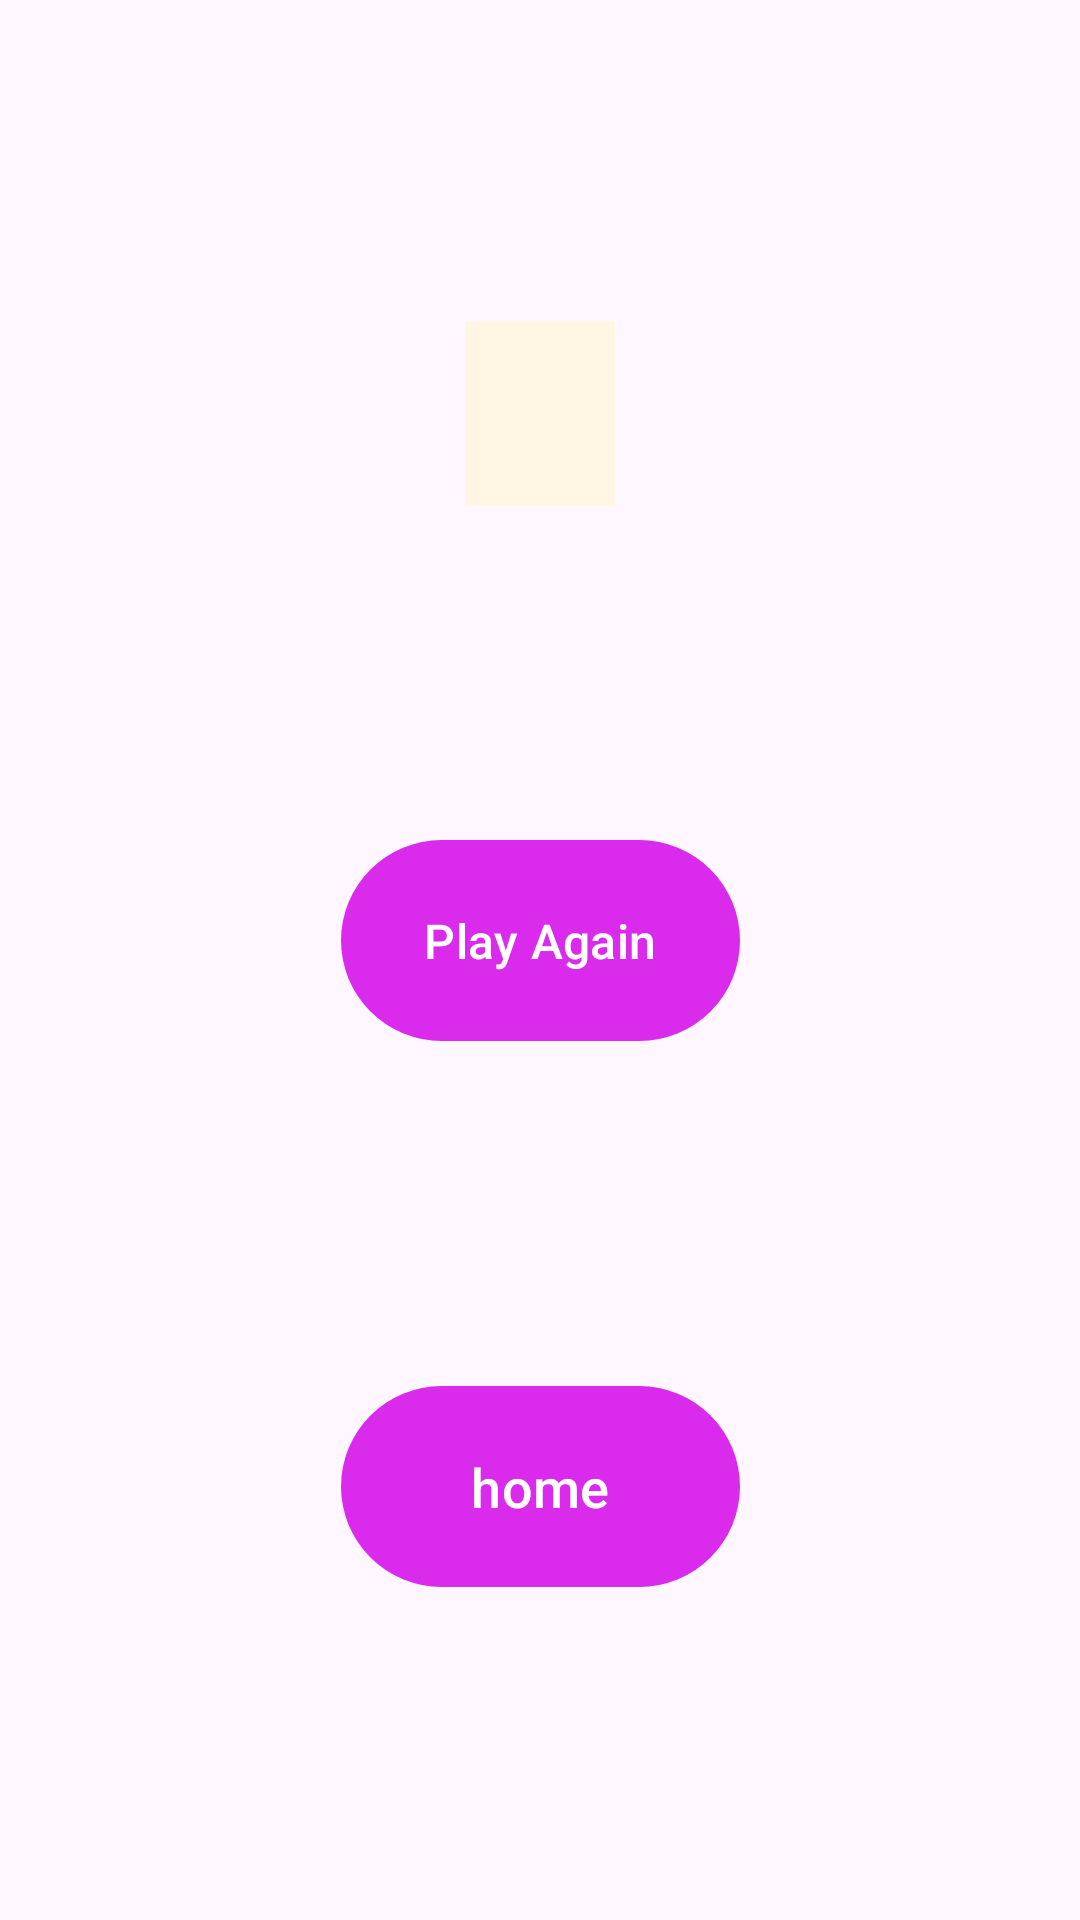

Write the Android layout XML for this screen, with the resource values it uses.
<!-- AndroidManifest.xml: application theme Theme.ArithmeticQuiz -->
<!-- res/layout/activity_normal_result.xml -->
<?xml version="1.0" encoding="utf-8"?>
<androidx.constraintlayout.widget.ConstraintLayout xmlns:android="http://schemas.android.com/apk/res/android"
    xmlns:app="http://schemas.android.com/apk/res-auto"
    xmlns:tools="http://schemas.android.com/tools"
    android:layout_width="match_parent"
    android:layout_height="match_parent"
    tools:context=".normalResult">

    <Button
        android:id="@+id/buttonHomeNormal"
        android:layout_width="133dp"
        android:layout_height="75dp"
        android:onClick="home"
        android:text="home"
        android:textSize="18sp"
        app:backgroundTint="@color/pink_purple"
        app:layout_constraintBottom_toBottomOf="parent"
        app:layout_constraintEnd_toEndOf="parent"
        app:layout_constraintHorizontal_bias="0.5"
        app:layout_constraintStart_toStartOf="parent"
        app:layout_constraintTop_toBottomOf="@+id/playAgainNormal" />

    <Button
        android:id="@+id/playAgainNormal"
        android:layout_width="133dp"
        android:layout_height="75dp"
        android:onClick="playAgainNormal"
        android:text="Play Again"
        android:textSize="16sp"
        app:backgroundTint="@color/pink_purple"
        app:layout_constraintBottom_toTopOf="@+id/buttonHomeNormal"
        app:layout_constraintEnd_toEndOf="parent"
        app:layout_constraintHorizontal_bias="0.5"
        app:layout_constraintStart_toStartOf="parent"
        app:layout_constraintTop_toBottomOf="@+id/resultTextNormal" />

    <TextView
        android:id="@+id/resultTextNormal"
        android:layout_width="wrap_content"
        android:layout_height="wrap_content"
        android:background="#fff7e3"
        android:paddingBottom="20dp"
        android:paddingLeft="25dp"
        android:paddingRight="25dp"
        android:paddingTop="20dp"
        android:textAppearance="@style/TextAppearance.AppCompat.Body2"
        android:textColor="@color/blue"
        android:textSize="16sp"
        app:layout_constraintBottom_toTopOf="@+id/playAgainNormal"
        app:layout_constraintEnd_toEndOf="parent"
        app:layout_constraintHorizontal_bias="0.5"
        app:layout_constraintStart_toStartOf="parent"
        app:layout_constraintTop_toTopOf="parent" />

</androidx.constraintlayout.widget.ConstraintLayout>
<!-- resources referenced by this layout -->
<resources>
  <color name="blue">#0014eb</color>
  <color name="pink_purple">#da2bed</color>
  <style name="Theme.ArithmeticQuiz" parent="Base.Theme.ArithmeticQuiz" />
  <style name="Base.Theme.ArithmeticQuiz" parent="Theme.Material3.DayNight.NoActionBar">
          
          
      </style>
</resources>
